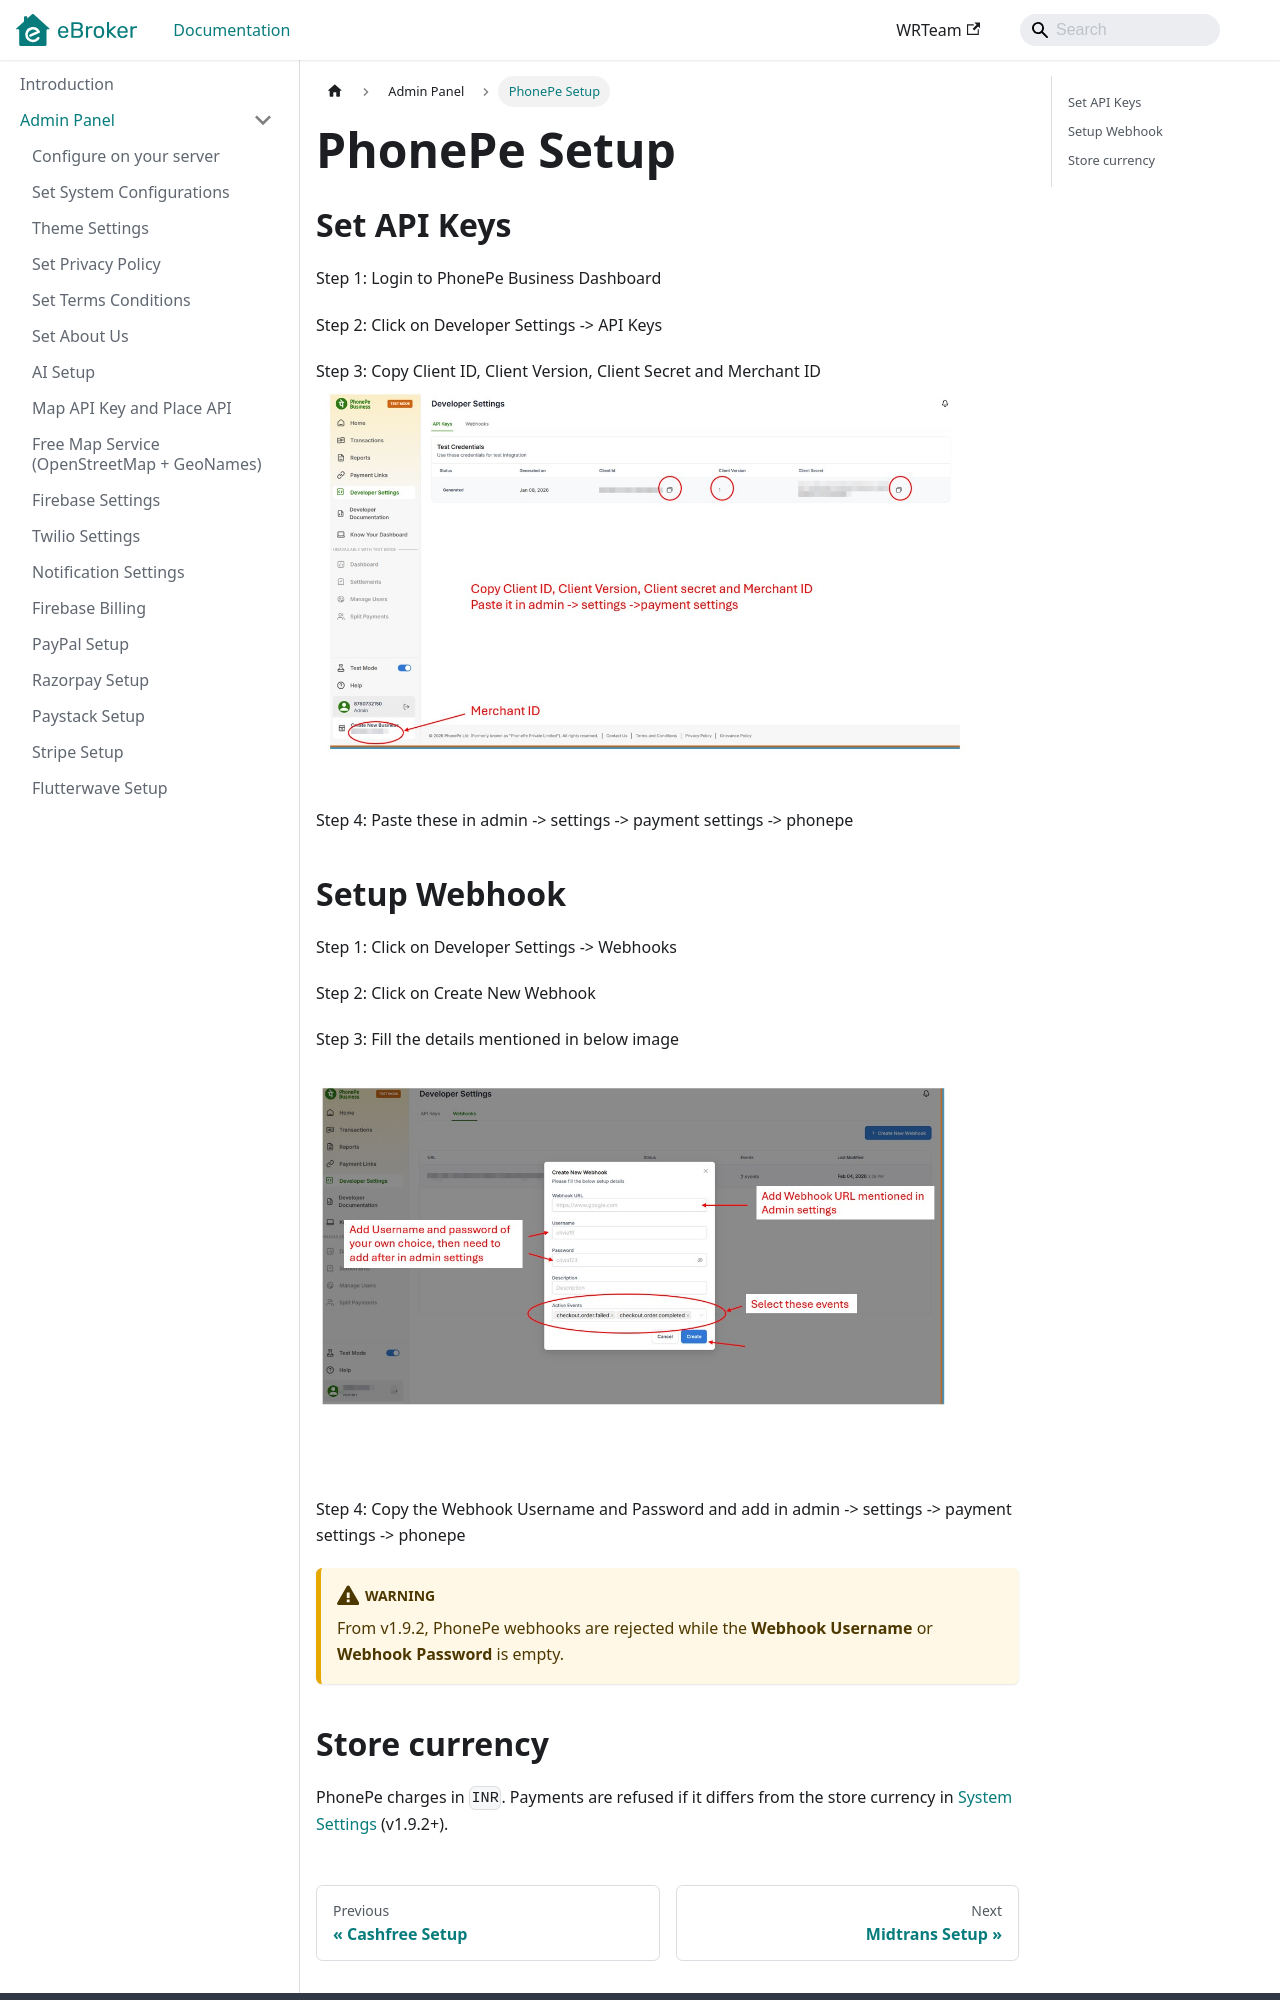

repository: WRTeam-in/eBroker-Doc · page: docs/admin/phonepe-setup/index.html · generator: docusaurus

---
sidebar_position: 13
---

# PhonePe Setup

## Set API Keys

Step 1: Login to PhonePe Business Dashboard

Step 2: Click on Developer Settings -> API Keys

Step 3: Copy Client ID, Client Version, Client Secret and Merchant ID
![PhonePe Keys](</images/panel/phonepe/phonepe-1.jpg>)

Step 4: Paste these in admin -> settings -> payment settings -> phonepe

## Setup Webhook
Step 1: Click on Developer Settings -> Webhooks

Step 2: Click on Create New Webhook

Step 3: Fill the details mentioned in below image

![PhonePe Webhook](</images/panel/phonepe/phonepe-2.jpg>)

Step 4: Copy the Webhook Username and Password and add in admin -> settings -> payment settings -> phonepe

:::warning
From v1.9.2, PhonePe webhooks are rejected while the **Webhook Username** or **Webhook Password** is empty.
:::
